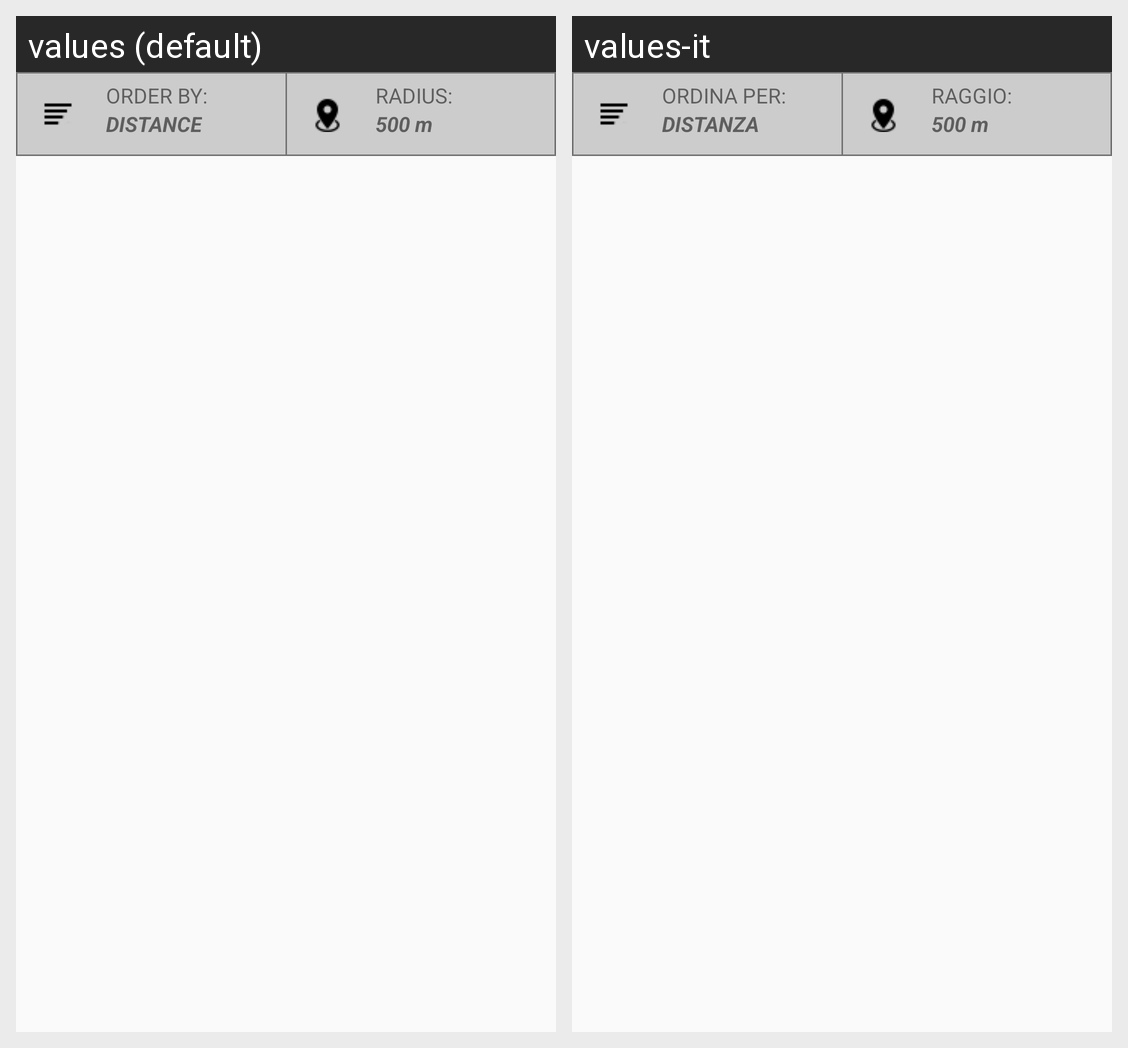

This grid shows one Android layout under two languages. Give, for every string resource on the screen, its name, the default text and each shown locale's text.
Android screen res/layout/user_restaurant_fragment.xml rendered under 2 locales, left to right: values (default), values-it. Device: Nexus 5 (rendered at 1080×1920; each locale shown at half size, 540×960, under a caption strip naming it); theme AppTheme.
Strings drawn on this screen, with the default value and each locale's value (text and hints the layout hard-codes, and strings that could not be matched under every locale, appear in the picture but are not listed):

order
  values: ORDER BY:
  values-it: ORDINA PER:

radio_distance
  values: DISTANCE
  values-it: DISTANZA

radius
  values: RADIUS:
  values-it: RAGGIO:

radio_500m
  values: 500 m
  values-it: 500 m
